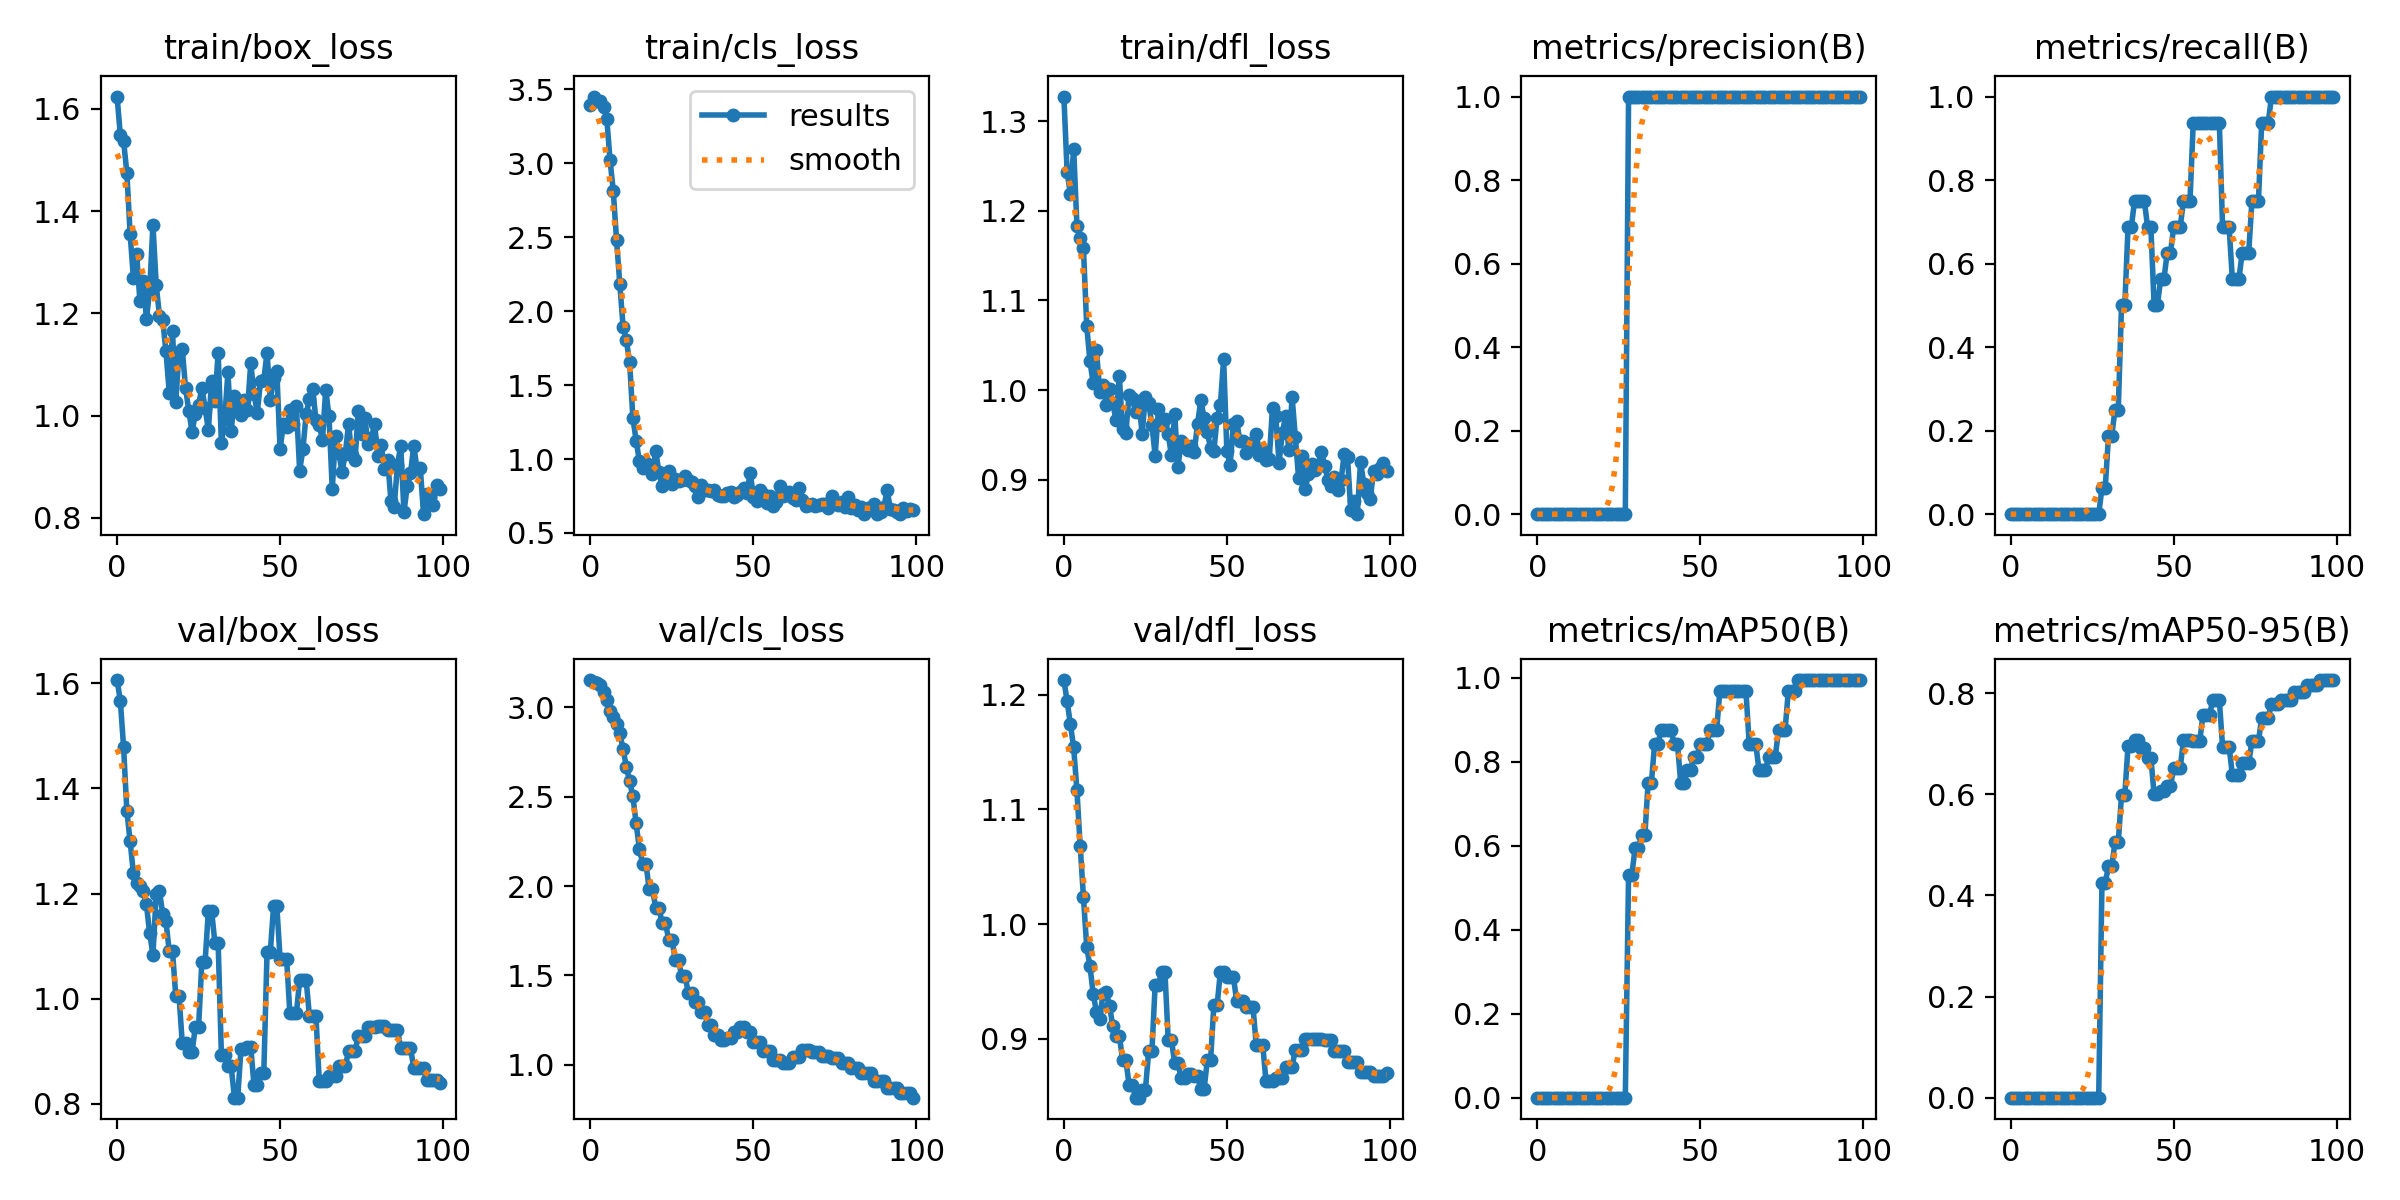

The data file committed next to this chart (first rows):
epoch, train/box_loss, train/cls_loss, train/dfl_loss, metrics/precision(B), metrics/recall(B), metrics/mAP50(B), metrics/mAP50-95(B), val/box_loss, val/cls_loss, val/dfl_loss, lr/pg0, lr/pg1, lr/pg2
0, 1.624, 3.396, 1.327, 0, 0, 0, 0, 1.606, 3.153, 1.213, 0, 0, 0
1, 1.548, 3.45, 1.243, 0, 0, 0, 0, 1.566, 3.142, 1.194, 1.9802e-05, 1.9802e-05, 1.9802e-05
2, 1.536, 3.424, 1.219, 0, 0, 0, 0, 1.478, 3.135, 1.174, 3.9208e-05, 3.9208e-05, 3.9208e-05
3, 1.475, 3.417, 1.269, 0, 0, 0, 0, 1.357, 3.124, 1.154, 5.8218e-05, 5.8218e-05, 5.8218e-05
4, 1.355, 3.383, 1.183, 0, 0, 0, 0, 1.299, 3.086, 1.117, 7.6832e-05, 7.6832e-05, 7.6832e-05
5, 1.27, 3.302, 1.17, 0, 0, 0, 0, 1.238, 3.042, 1.068, 9.505e-05, 9.505e-05, 9.505e-05
6, 1.316, 3.021, 1.158, 0, 0, 0, 0, 1.22, 2.982, 1.024, 0.0001129, 0.0001129, 0.0001129
7, 1.224, 2.81, 1.071, 0, 0, 0, 0, 1.214, 2.945, 0.9801, 0.0001303, 0.0001303, 0.0001303
8, 1.263, 2.478, 1.032, 0, 0, 0, 0, 1.204, 2.909, 0.9631, 0.0001473, 0.0001473, 0.0001473
9, 1.19, 2.182, 1.007, 0, 0, 0, 0, 1.179, 2.855, 0.939, 0.000164, 0.000164, 0.000164
10, 1.245, 1.896, 1.045, 0, 0, 0, 0, 1.124, 2.766, 0.9234, 0.0001802, 0.0001802, 0.0001802
11, 1.373, 1.803, 0.9981, 0, 0, 0, 0, 1.084, 2.668, 0.9171, 0.000196, 0.000196, 0.000196
12, 1.256, 1.656, 1.006, 0, 0, 0, 0, 1.198, 2.587, 0.9392, 0.0002115, 0.0002115, 0.0002115
13, 1.195, 1.28, 0.9835, 0, 0, 0, 0, 1.204, 2.504, 0.9407, 0.0002265, 0.0002265, 0.0002265
14, 1.186, 1.124, 1.002, 0, 0, 0, 0, 1.161, 2.35, 0.9287, 0.0002412, 0.0002412, 0.0002412
15, 1.125, 0.9872, 0.9853, 0, 0, 0, 0, 1.147, 2.209, 0.9111, 0.0002555, 0.0002555, 0.0002555
16, 1.045, 0.939, 0.9667, 0, 0, 0, 0, 1.09, 2.126, 0.9027, 0.0002693, 0.0002693, 0.0002693
17, 1.165, 0.9741, 1.016, 0, 0, 0, 0, 1.09, 2.126, 0.9027, 0.0002828, 0.0002828, 0.0002828
18, 1.026, 0.9464, 0.9561, 0, 0, 0, 0, 1.006, 1.986, 0.8818, 0.0002959, 0.0002959, 0.0002959
19, 1.124, 0.8991, 0.9521, 0, 0, 0, 0, 1.006, 1.986, 0.8818, 0.0003085, 0.0003085, 0.0003085
20, 1.129, 1.052, 0.9947, 0, 0, 0, 0, 0.9151, 1.88, 0.8597, 0.0003208, 0.0003208, 0.0003208
21, 1.054, 0.91, 0.9908, 0, 0, 0, 0, 0.9151, 1.88, 0.8597, 0.0003327, 0.0003327, 0.0003327
22, 1.01, 0.8175, 0.9752, 0, 0, 0, 0, 0.8987, 1.792, 0.8486, 0.0003442, 0.0003442, 0.0003442
23, 0.968, 0.8355, 0.9873, 0, 0, 0, 0, 0.8987, 1.792, 0.8486, 0.0003553, 0.0003553, 0.0003553
24, 1.003, 0.9193, 0.9513, 0, 0, 0, 0, 0.9462, 1.701, 0.8551, 0.0003659, 0.0003659, 0.0003659
25, 1.021, 0.8278, 0.9926, 0, 0, 0, 0, 0.9462, 1.701, 0.8551, 0.0003763, 0.0003763, 0.0003763
26, 1.053, 0.8621, 0.9858, 0, 0, 0, 0, 1.07, 1.584, 0.8889, 0.0003861, 0.0003861, 0.0003861
27, 1.016, 0.8495, 0.9611, 0, 0, 0, 0, 1.07, 1.584, 0.8889, 0.0003957, 0.0003957, 0.0003957
28, 0.9712, 0.8607, 0.9269, 1, 0.0625, 0.5312, 0.425, 1.167, 1.496, 0.9471, 0.0004048, 0.0004048, 0.0004048
29, 1.068, 0.8866, 0.9786, 1, 0.0625, 0.5312, 0.425, 1.167, 1.496, 0.9471, 0.0004135, 0.0004135, 0.0004135
30, 1.028, 0.859, 0.9614, 1, 0.1875, 0.5937, 0.4573, 1.106, 1.405, 0.9583, 0.0004218, 0.0004218, 0.0004218
31, 1.123, 0.8416, 0.9681, 1, 0.1875, 0.5937, 0.4573, 1.106, 1.405, 0.9583, 0.0004297, 0.0004297, 0.0004297
32, 0.9459, 0.817, 0.9505, 1, 0.25, 0.625, 0.5048, 0.8927, 1.352, 0.8986, 0.0004372, 0.0004372, 0.0004372
33, 0.9925, 0.7411, 0.9271, 1, 0.25, 0.625, 0.5048, 0.8927, 1.352, 0.8986, 0.0004444, 0.0004444, 0.0004444
34, 1.085, 0.8269, 0.9731, 1, 0.5, 0.75, 0.598, 0.8714, 1.295, 0.8785, 0.0004511, 0.0004511, 0.0004511
35, 0.9695, 0.7885, 0.9143, 1, 0.5, 0.75, 0.598, 0.8714, 1.295, 0.8785, 0.0004574, 0.0004574, 0.0004574
36, 1.038, 0.7902, 0.9435, 1, 0.6875, 0.8437, 0.6955, 0.812, 1.22, 0.8654, 0.0004634, 0.0004634, 0.0004634
37, 1.013, 0.7851, 0.9362, 1, 0.6875, 0.8437, 0.6955, 0.812, 1.22, 0.8654, 0.0004689, 0.0004689, 0.0004689
38, 1, 0.7881, 0.9329, 1, 0.75, 0.875, 0.7081, 0.904, 1.165, 0.8692, 0.0004741, 0.0004741, 0.0004741
39, 1.031, 0.7594, 0.9373, 1, 0.75, 0.875, 0.7081, 0.904, 1.165, 0.8692, 0.0004788, 0.0004788, 0.0004788
40, 1.012, 0.7504, 0.9314, 1, 0.75, 0.875, 0.6917, 0.9082, 1.136, 0.8672, 0.0004832, 0.0004832, 0.0004832
41, 1.102, 0.7521, 0.9621, 1, 0.75, 0.875, 0.6917, 0.9082, 1.136, 0.8672, 0.0004872, 0.0004872, 0.0004872
42, 1.043, 0.771, 0.9889, 1, 0.6875, 0.8437, 0.6724, 0.8356, 1.152, 0.8557, 0.0004907, 0.0004907, 0.0004907
43, 1.006, 0.7775, 0.9688, 1, 0.6875, 0.8437, 0.6724, 0.8356, 1.152, 0.8557, 0.0004939, 0.0004939, 0.0004939
44, 1.067, 0.7427, 0.9531, 1, 0.5, 0.75, 0.5995, 0.8581, 1.184, 0.8814, 0.0004967, 0.0004967, 0.0004967
45, 1.07, 0.7538, 0.9353, 1, 0.5, 0.75, 0.5995, 0.8581, 1.184, 0.8814, 0.0004991, 0.0004991, 0.0004991
46, 1.123, 0.7803, 0.9321, 1, 0.5625, 0.7812, 0.6067, 1.089, 1.214, 0.9291, 0.000501, 0.000501, 0.000501
47, 1.03, 0.8042, 0.9687, 1, 0.5625, 0.7812, 0.6067, 1.089, 1.214, 0.9291, 0.0005026, 0.0005026, 0.0005026
48, 1.073, 0.7731, 0.9833, 1, 0.625, 0.8125, 0.6154, 1.176, 1.185, 0.9584, 0.0005038, 0.0005038, 0.0005038
49, 1.086, 0.9056, 1.035, 1, 0.625, 0.8125, 0.6154, 1.176, 1.185, 0.9584, 0.0005046, 0.0005046, 0.0005046
50, 0.9342, 0.7433, 0.9317, 1, 0.6875, 0.8437, 0.6516, 1.076, 1.128, 0.954, 0.000505, 0.000505, 0.000505
51, 0.9828, 0.7137, 0.9168, 1, 0.6875, 0.8437, 0.6516, 1.076, 1.128, 0.954, 0.000505, 0.000505, 0.000505
52, 0.9773, 0.7904, 0.9621, 1, 0.6875, 0.8437, 0.6516, 1.076, 1.128, 0.954, 0.0005046, 0.0005046, 0.0005046
53, 1.011, 0.7608, 0.9652, 1, 0.75, 0.875, 0.7074, 0.9726, 1.076, 0.9325, 0.0005038, 0.0005038, 0.0005038
54, 0.9834, 0.7037, 0.9432, 1, 0.75, 0.875, 0.7074, 0.9726, 1.076, 0.9325, 0.0005026, 0.0005026, 0.0005026
55, 1.019, 0.7517, 0.9429, 1, 0.75, 0.875, 0.7074, 0.9726, 1.076, 0.9325, 0.000501, 0.000501, 0.000501
56, 0.8924, 0.6833, 0.9302, 1, 0.9375, 0.9686, 0.7052, 1.035, 1.028, 0.9281, 0.0004991, 0.0004991, 0.0004991
57, 0.9342, 0.71, 0.938, 1, 0.9375, 0.9686, 0.7052, 1.035, 1.028, 0.9281, 0.0004967, 0.0004967, 0.0004967
58, 1.003, 0.8195, 0.9415, 1, 0.9375, 0.9686, 0.7052, 1.035, 1.028, 0.9281, 0.0004939, 0.0004939, 0.0004939
59, 1.032, 0.7518, 0.9505, 1, 0.9375, 0.9686, 0.7573, 0.9672, 1.01, 0.8943, 0.0004908, 0.0004908, 0.0004908
... 40 more rows
